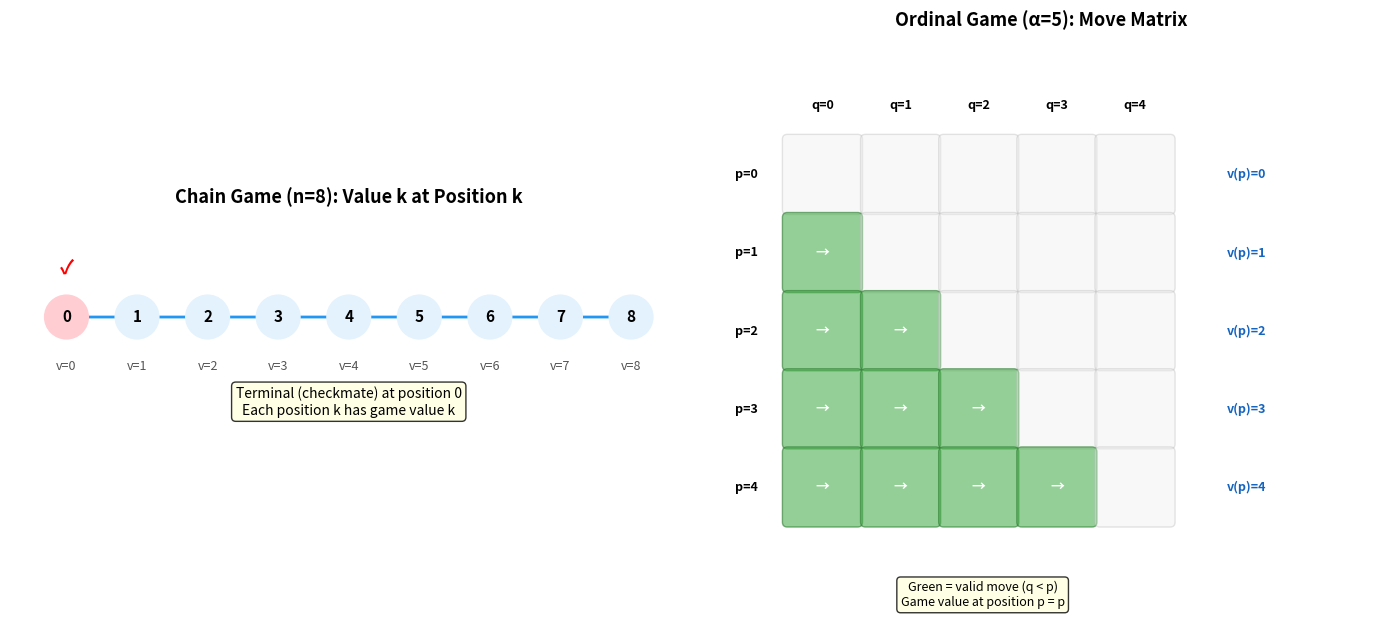

The script that saved this image:
"""
Visualization: Game Value Computation

Shows how game values are computed bottom-up in well-founded games.
Demonstrates the chain game and ordinal game constructions.
"""

import matplotlib.pyplot as plt
import matplotlib.patches as patches
import numpy as np

fig, axes = plt.subplots(1, 2, figsize=(14, 6))

# === Left panel: Chain Game Values ===
ax1 = axes[0]
n = 8

# Draw the chain: positions 0 through n
x_positions = np.arange(n + 1)
y_position = 2

# Draw arrows
for i in range(1, n + 1):
    ax1.annotate('', xy=(i - 1, y_position), xytext=(i, y_position),
                arrowprops=dict(arrowstyle='->', color='#2196F3', lw=2))

# Draw position circles and labels
for i in range(n + 1):
    circle = plt.Circle((i, y_position), 0.3, fill=True, 
                        color='#E3F2FD' if i > 0 else '#FFCDD2',
                        edgecolor='#1565C0' if i > 0 else '#C62828', 
                        linewidth=2, zorder=5)
    ax1.add_patch(circle)
    ax1.text(i, y_position, str(i), ha='center', va='center', 
             fontsize=11, fontweight='bold', zorder=6)
    # Game value label
    ax1.text(i, y_position - 0.7, f'v={i}', ha='center', va='center',
             fontsize=9, color='#555')

ax1.text(0, y_position + 0.7, '✓', ha='center', va='center',
         fontsize=14, color='red', fontweight='bold')

ax1.set_xlim(-0.8, n + 0.8)
ax1.set_ylim(0.5, 3.5)
ax1.set_aspect('equal')
ax1.axis('off')
ax1.set_title(f'Chain Game (n={n}): Value k at Position k', 
              fontsize=13, fontweight='bold')

# Add legend text
ax1.text(n/2, 0.8, 'Terminal (checkmate) at position 0\n'
         'Each position k has game value k',
         ha='center', va='center', fontsize=10, style='italic',
         bbox=dict(boxstyle='round,pad=0.3', facecolor='lightyellow', alpha=0.8))

# === Right panel: Ordinal Game (α=5) ===
ax2 = axes[1]

alpha = 5
positions = list(range(alpha))

# Draw a grid showing moves (lower triangular matrix)
cell_size = 0.8
grid_x_start = 0.5
grid_y_start = 0.5

# Draw move matrix
for p in range(alpha):
    for q in range(alpha):
        x = grid_x_start + q * cell_size
        y = grid_y_start + (alpha - 1 - p) * cell_size
        
        if q < p:  # q < p means q ∈ moves(p)
            rect = patches.FancyBboxPatch((x, y), cell_size * 0.9, cell_size * 0.9,
                                          boxstyle="round,pad=0.05",
                                          facecolor='#4CAF50', alpha=0.6, 
                                          edgecolor='#2E7D32')
            ax2.add_patch(rect)
            ax2.text(x + cell_size * 0.45, y + cell_size * 0.45, '→',
                    ha='center', va='center', fontsize=10, color='white',
                    fontweight='bold')
        else:
            rect = patches.FancyBboxPatch((x, y), cell_size * 0.9, cell_size * 0.9,
                                          boxstyle="round,pad=0.05",
                                          facecolor='#EEEEEE', alpha=0.4,
                                          edgecolor='#BDBDBD')
            ax2.add_patch(rect)

# Labels
for i in range(alpha):
    # Column labels (target positions)
    ax2.text(grid_x_start + i * cell_size + cell_size * 0.45, 
             grid_y_start + alpha * cell_size + 0.2,
             f'q={i}', ha='center', va='bottom', fontsize=9, fontweight='bold')
    # Row labels (source positions)
    ax2.text(grid_x_start - 0.3, 
             grid_y_start + (alpha - 1 - i) * cell_size + cell_size * 0.45,
             f'p={i}', ha='right', va='center', fontsize=9, fontweight='bold')
    # Game values
    ax2.text(grid_x_start + alpha * cell_size + 0.5,
             grid_y_start + (alpha - 1 - i) * cell_size + cell_size * 0.45,
             f'v(p)={i}', ha='left', va='center', fontsize=9, color='#1565C0',
             fontweight='bold')

ax2.set_xlim(-0.3, grid_x_start + alpha * cell_size + 2)
ax2.set_ylim(-0.3, grid_y_start + alpha * cell_size + 1)
ax2.set_aspect('equal')
ax2.axis('off')
ax2.set_title(f'Ordinal Game (α={alpha}): Move Matrix', 
              fontsize=13, fontweight='bold')

# Legend
ax2.text(grid_x_start + alpha * cell_size / 2, -0.1,
         'Green = valid move (q < p)\n'
         'Game value at position p = p',
         ha='center', va='top', fontsize=9, style='italic',
         bbox=dict(boxstyle='round,pad=0.3', facecolor='lightyellow', alpha=0.8))

plt.tight_layout()
plt.savefig('game_values.png', dpi=150, bbox_inches='tight')
print("Saved game_values.png")
